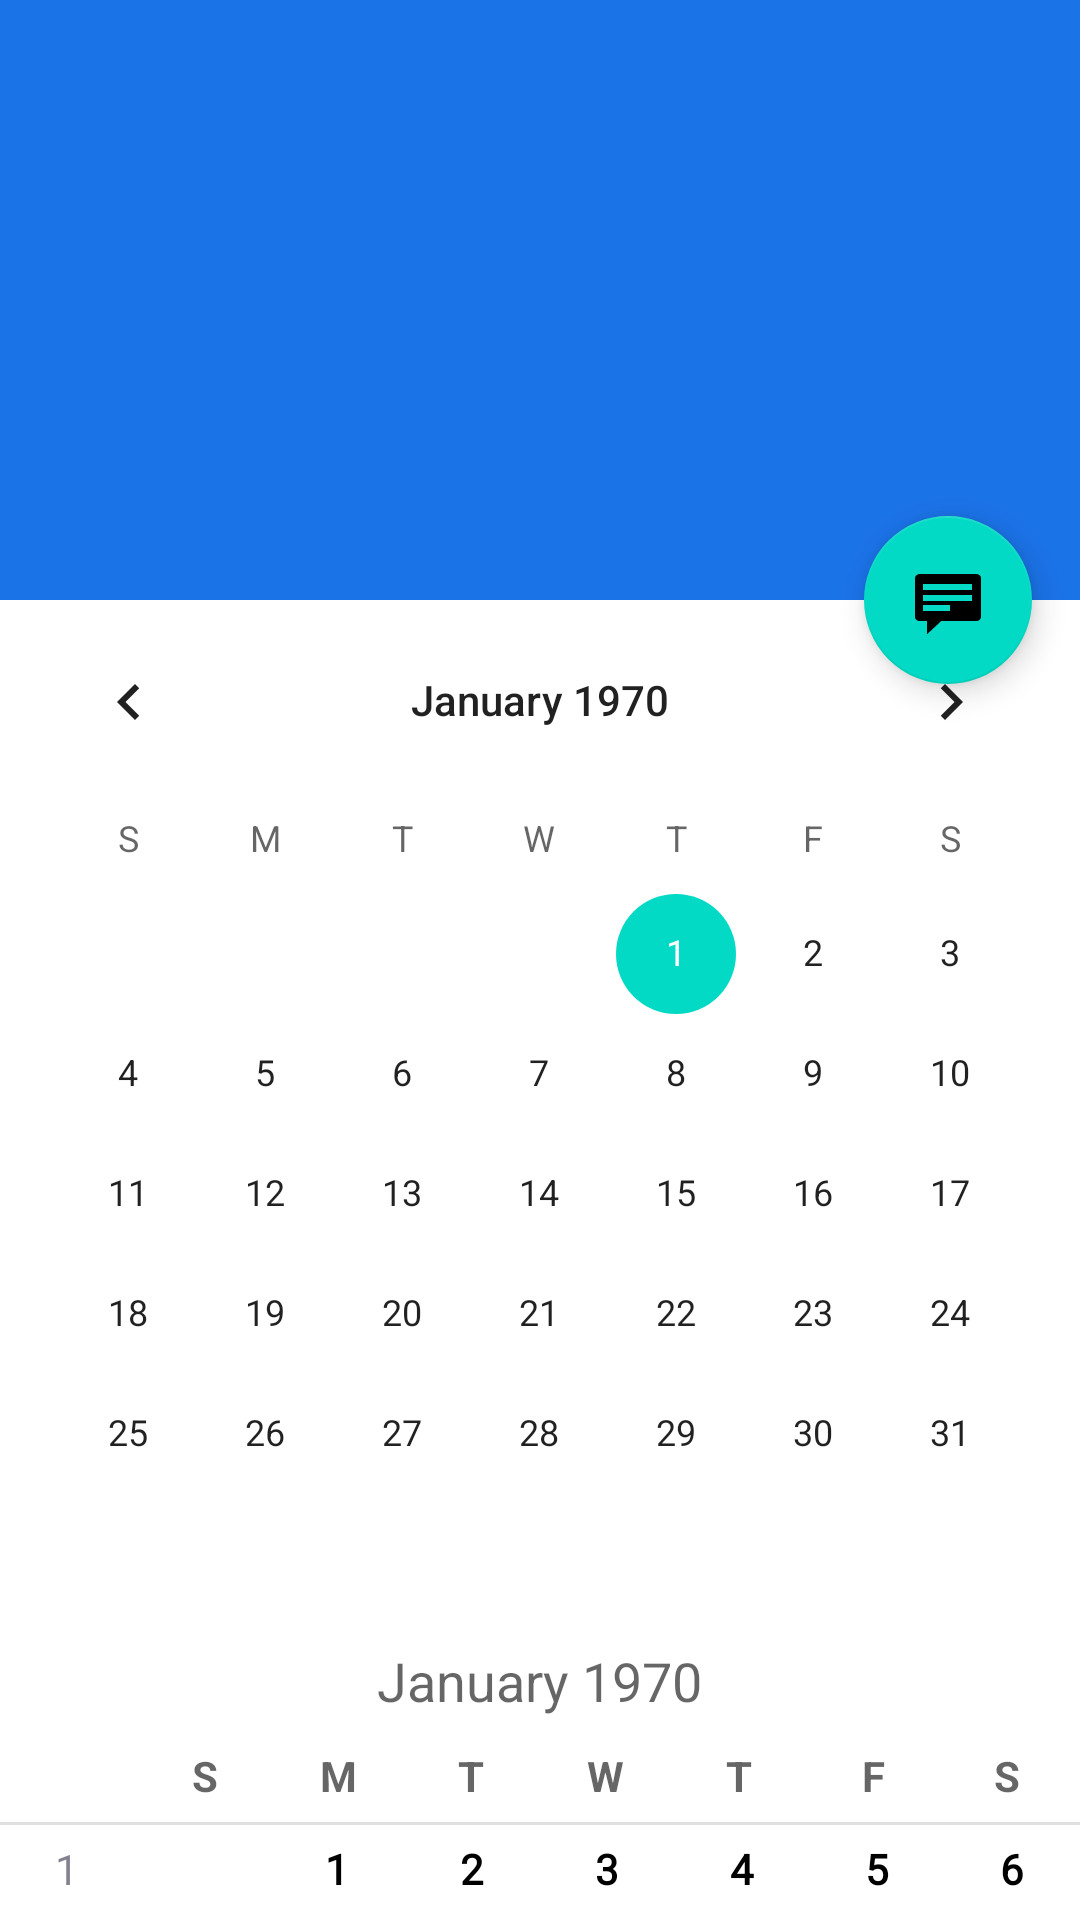

Write the Android layout XML for this screen, with the resource values it uses.
<!-- AndroidManifest.xml: application theme Theme.ScratchTappy -->
<!-- res/layout/activity_item_detail.xml -->
<?xml version="1.0" encoding="utf-8"?>
<androidx.coordinatorlayout.widget.CoordinatorLayout xmlns:android="http://schemas.android.com/apk/res/android"
    xmlns:app="http://schemas.android.com/apk/res-auto"
    xmlns:tools="http://schemas.android.com/tools"
    android:layout_width="match_parent"
    android:layout_height="match_parent"
    android:fitsSystemWindows="true"
    tools:context=".ItemDetailActivity"
    tools:ignore="MergeRootFrame">

    <com.google.android.material.appbar.AppBarLayout
        android:id="@+id/app_bar"
        android:layout_width="match_parent"
        android:layout_height="@dimen/app_bar_height"
        android:fitsSystemWindows="true"
        android:theme="@style/ThemeOverlay.AppCompat.Dark.ActionBar">

        <com.google.android.material.appbar.CollapsingToolbarLayout
            android:id="@+id/toolbar_layout"
            android:layout_width="match_parent"
            android:layout_height="match_parent"
            android:fitsSystemWindows="true"
            app:contentScrim="?attr/colorPrimary"
            app:layout_scrollFlags="scroll|exitUntilCollapsed"
            app:toolbarId="@+id/toolbar">

            <androidx.appcompat.widget.Toolbar
                android:id="@+id/detail_toolbar"
                android:layout_width="match_parent"
                android:layout_height="?attr/actionBarSize"
                app:layout_collapseMode="pin"
                app:popupTheme="@style/ThemeOverlay.AppCompat.Light" />

        </com.google.android.material.appbar.CollapsingToolbarLayout>

    </com.google.android.material.appbar.AppBarLayout>

    <androidx.core.widget.NestedScrollView
        android:id="@+id/item_detail_container"
        android:layout_width="match_parent"
        android:layout_height="match_parent"
        app:layout_behavior="@string/appbar_scrolling_view_behavior" >

        <LinearLayout
            android:layout_width="match_parent"
            android:layout_height="wrap_content"
            android:orientation="vertical">

            <CalendarView
                android:id="@+id/calendarView5"
                android:layout_width="match_parent"
                android:layout_height="wrap_content" />

            <CalendarView
                android:id="@+id/calendarView6"
                style="@android:style/Widget.Holo.Light.CalendarView"
                android:layout_width="match_parent"
                android:layout_height="301dp" />
        </LinearLayout>
    </androidx.core.widget.NestedScrollView>

    <com.google.android.material.floatingactionbutton.FloatingActionButton
        android:id="@+id/fab"
        android:layout_width="wrap_content"
        android:layout_height="wrap_content"
        android:layout_gravity="center_vertical|start"
        android:layout_margin="@dimen/fab_margin"
        app:layout_anchor="@+id/item_detail_container"
        app:layout_anchorGravity="top|end"
        app:srcCompat="@android:drawable/stat_notify_chat" />

</androidx.coordinatorlayout.widget.CoordinatorLayout>
<!-- resources referenced by this layout -->
<resources>
  <dimen name="app_bar_height">200dp</dimen>
  <dimen name="fab_margin">16dp</dimen>
  <style name="Theme.ScratchTappy" parent="Theme.MaterialComponents.DayNight.DarkActionBar">
          
          <item name="colorPrimary">@color/purple_500</item>
          <item name="colorPrimaryVariant">@color/purple_700</item>
          <item name="colorOnPrimary">@color/white</item>
          
          <item name="colorSecondary">@color/teal_200</item>
          <item name="colorSecondaryVariant">@color/teal_700</item>
          <item name="colorOnSecondary">@color/black</item>
          
          <item name="android:statusBarColor" tools:targetApi="l">?attr/colorPrimaryVariant</item>
          <item name="android:navigationBarColor" tools:targetApi="l">?attr/colorPrimary</item>
          
  
      </style>
  <color name="purple_500">#1b73e8</color>
  <color name="purple_700">#0045b5</color>
  <color name="white">#FFFFFFFF</color>
  <color name="teal_200">#FF03DAC5</color>
  <color name="teal_700">#FF018786</color>
  <color name="black">#FF000000</color>
</resources>
